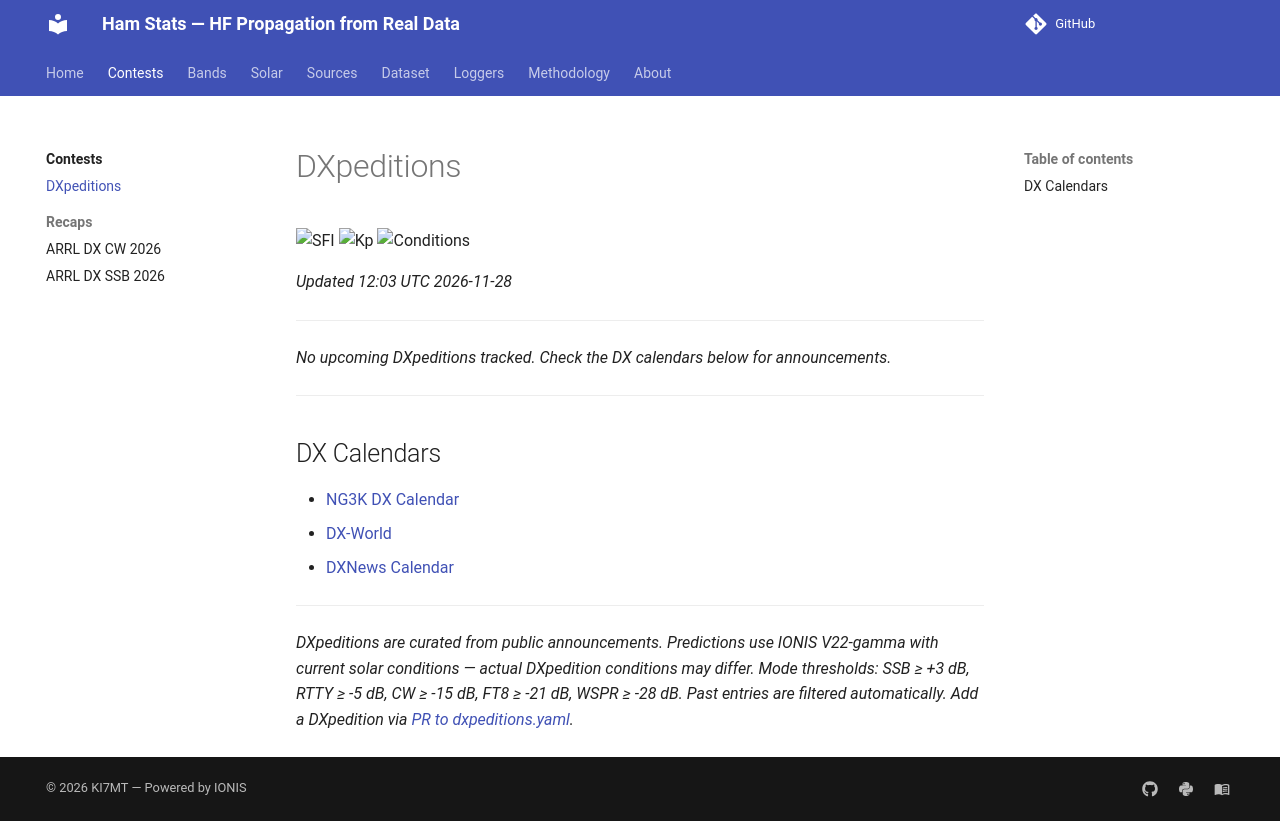

repository: IONIS-AI/ionis-hamstats · page: contests/dxpeditions/index.html · generator: mkdocs

---
description: >-
  Active and upcoming DXpeditions with IONIS propagation predictions. Band-by-band
  mode verdicts for each destination based on current solar conditions and
  neural network inference.
---

# DXpeditions

![SFI](https://img.shields.io/badge/SFI_91-Moderate-ffea00?style=flat-square)
![Kp](https://img.shields.io/badge/Kp_3.33-Unsettled-ffea00?style=flat-square)
![Conditions](https://img.shields.io/badge/Conditions-Unsettled-ffea00?style=flat-square)

*Updated 12:03 UTC 2026-11-28*

---

*No upcoming DXpeditions tracked. Check the DX calendars below for announcements.*

---


## DX Calendars

- [NG3K DX Calendar](https://www.ng3k.com/misc/adxo.html)
- [DX-World](https://dx-world.net/calendar/)
- [DXNews Calendar](https://dxnews.com/calendar/)

---

*DXpeditions are curated from public announcements. Predictions use IONIS
V22-gamma with current solar conditions — actual DXpedition conditions may
differ. Mode thresholds: SSB &ge; +3 dB, RTTY &ge; -5 dB, CW &ge; -15 dB, FT8 &ge; -21 dB, WSPR &ge; -28 dB.
Past entries are filtered automatically. Add a DXpedition via
[PR to dxpeditions.yaml](https://github.com/IONIS-AI/ionis-hamstats/blob/main/data/dxpeditions.yaml).*
